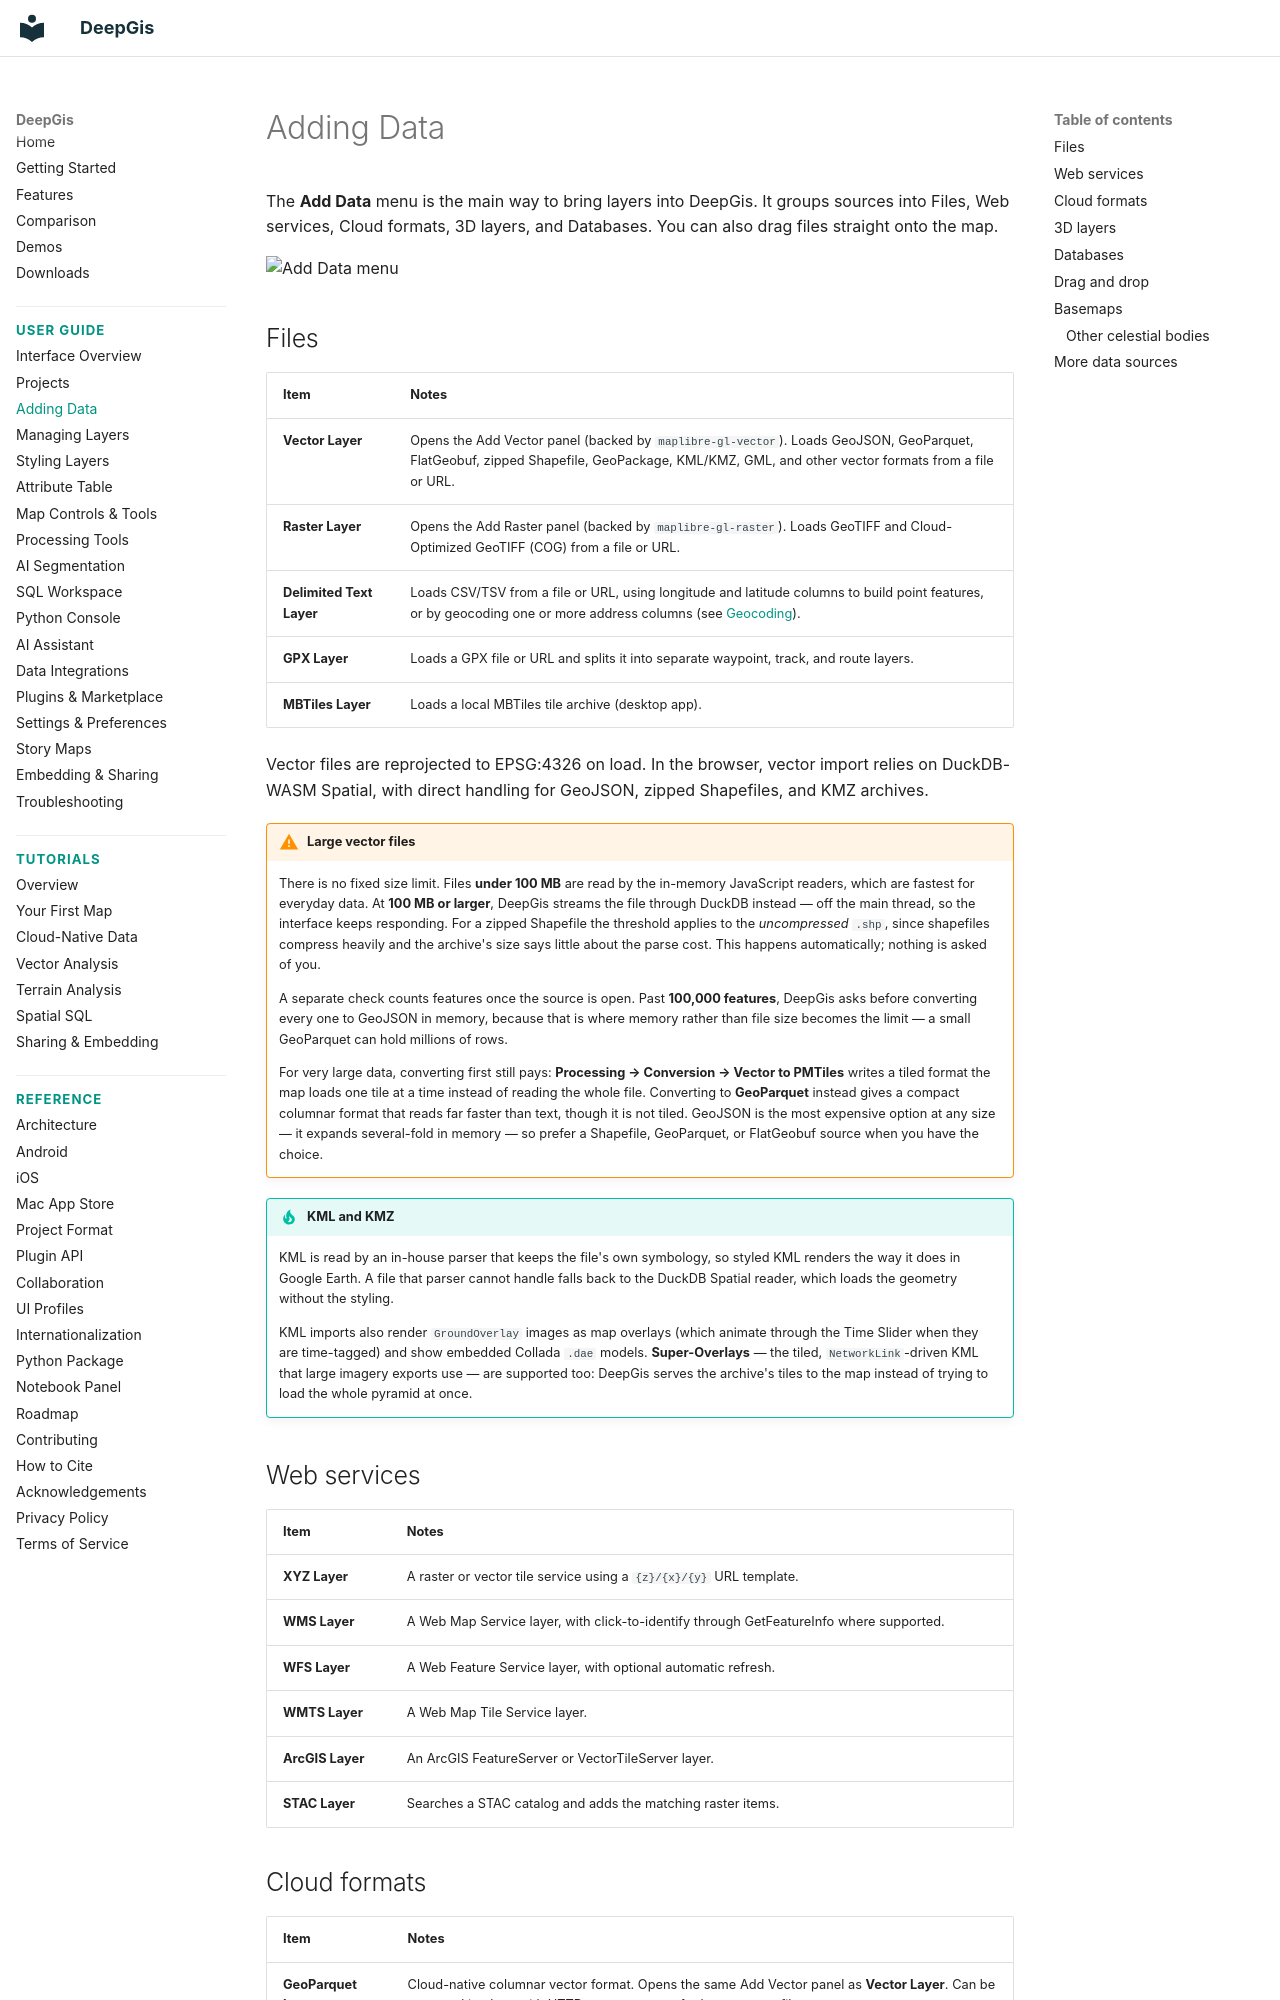

repository: gaojunke/DeepGis · page: user-guide/adding-data/index.html · generator: mkdocs

# Adding Data

The **Add Data** menu is the main way to bring layers into DeepGis. It groups sources into Files, Web services, Cloud formats, 3D layers, and Databases. You can also drag files straight onto the map.

![Add Data menu](https://data.geolibre.app/images/geolibre-add-data-menu.webp)

## Files

| Item | Notes |
| --- | --- |
| **Vector Layer** | Opens the Add Vector panel (backed by `maplibre-gl-vector`). Loads GeoJSON, GeoParquet, FlatGeobuf, zipped Shapefile, GeoPackage, KML/KMZ, GML, and other vector formats from a file or URL. |
| **Raster Layer** | Opens the Add Raster panel (backed by `maplibre-gl-raster`). Loads GeoTIFF and Cloud-Optimized GeoTIFF (COG) from a file or URL. |
| **Delimited Text Layer** | Loads CSV/TSV from a file or URL, using longitude and latitude columns to build point features, or by geocoding one or more address columns (see [Geocoding](data-integrations.md#geocoding)). |
| **GPX Layer** | Loads a GPX file or URL and splits it into separate waypoint, track, and route layers. |
| **MBTiles Layer** | Loads a local MBTiles tile archive (desktop app). |

Vector files are reprojected to EPSG:4326 on load. In the browser, vector import relies on DuckDB-WASM Spatial, with direct handling for GeoJSON, zipped Shapefiles, and KMZ archives.

!!! warning "Large vector files"
    There is no fixed size limit. Files **under 100 MB** are read by the
    in-memory JavaScript readers, which are fastest for everyday data. At
    **100 MB or larger**, DeepGis streams the file through DuckDB instead —
    off the main thread, so the interface keeps responding. For a zipped
    Shapefile the threshold applies to the *uncompressed* `.shp`, since
    shapefiles compress heavily and the archive's size says little about the
    parse cost. This happens automatically; nothing is asked of you.

    A separate check counts features once the source is open. Past
    **100,000 features**, DeepGis asks before converting every one to GeoJSON
    in memory, because that is where memory rather than file size becomes the
    limit — a small GeoParquet can hold millions of rows.

    For very large data, converting first still pays: **Processing → Conversion
    → Vector to PMTiles** writes a tiled format the map loads one tile at a
    time instead of reading the whole file. Converting to **GeoParquet**
    instead gives a compact columnar format that reads far faster than text,
    though it is not tiled. GeoJSON is the most expensive option at any size —
    it expands several-fold in memory — so prefer a Shapefile, GeoParquet, or
    FlatGeobuf source when you have the choice.

!!! tip "KML and KMZ"
    KML is read by an in-house parser that keeps the file's own symbology, so styled KML renders the way it does in Google Earth. A file that parser cannot handle falls back to the DuckDB Spatial reader, which loads the geometry without the styling.

    KML imports also render `GroundOverlay` images as map overlays (which animate through the Time Slider when they are time-tagged) and show embedded Collada `.dae` models. **Super-Overlays** — the tiled, `NetworkLink`-driven KML that large imagery exports use — are supported too: DeepGis serves the archive's tiles to the map instead of trying to load the whole pyramid at once.
